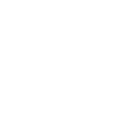
t = 0.00 s
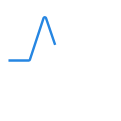
t = 0.26 s
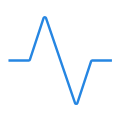
t = 0.79 s
t = 1.05 s: frame unchanged from t = 0.79 s, image omitted
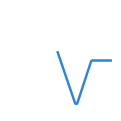
t = 1.31 s
t = 1.84 s: frame unchanged from t = 0.00 s, image omitted

The animated SVG that drew these frames (rendered in a browser with its animation timeline set to each time). Animation: 1 CSS @keyframes rule; one cycle of 2.10 s, repeats indefinitely.

<svg width="100" height="100" viewBox="0 0 100 100" fill="none" xmlns="http://www.w3.org/2000/svg" style="width: 121px; height: 121px;"><style>
     .line-pulse1 {animation:line-pulse1-pulse 2s infinite; stroke-dasharray: 210;}
     @keyframes line-pulse1-pulse {
         0%{stroke-dashoffset: 220;}
         50%{stroke-dashoffset: 0;}
         100%{stroke-dashoffset: -210;}
     }
     @media (prefers-reduced-motion: reduce) {
         .line-pulse1 {
             animation: none;
         }
     }
    </style><path class="line-pulse1 stroke1" d="M7 50H23.7762C24.2081 50 24.5912 49.7227 24.7262 49.3125L36.0687 14.8313C36.3683 13.9203 37.6543 13.9127 37.9648 14.82L62.0352 85.18C62.3457 86.0874 63.6317 86.0797 63.9313 85.1687L75.2738 50.6875C75.4088 50.2773 75.7919 50 76.2238 50H92.5" stroke="rgba(38,134,226,1)" stroke-width="2.0px" style="animation-duration: 2.1s;"></path></svg>
